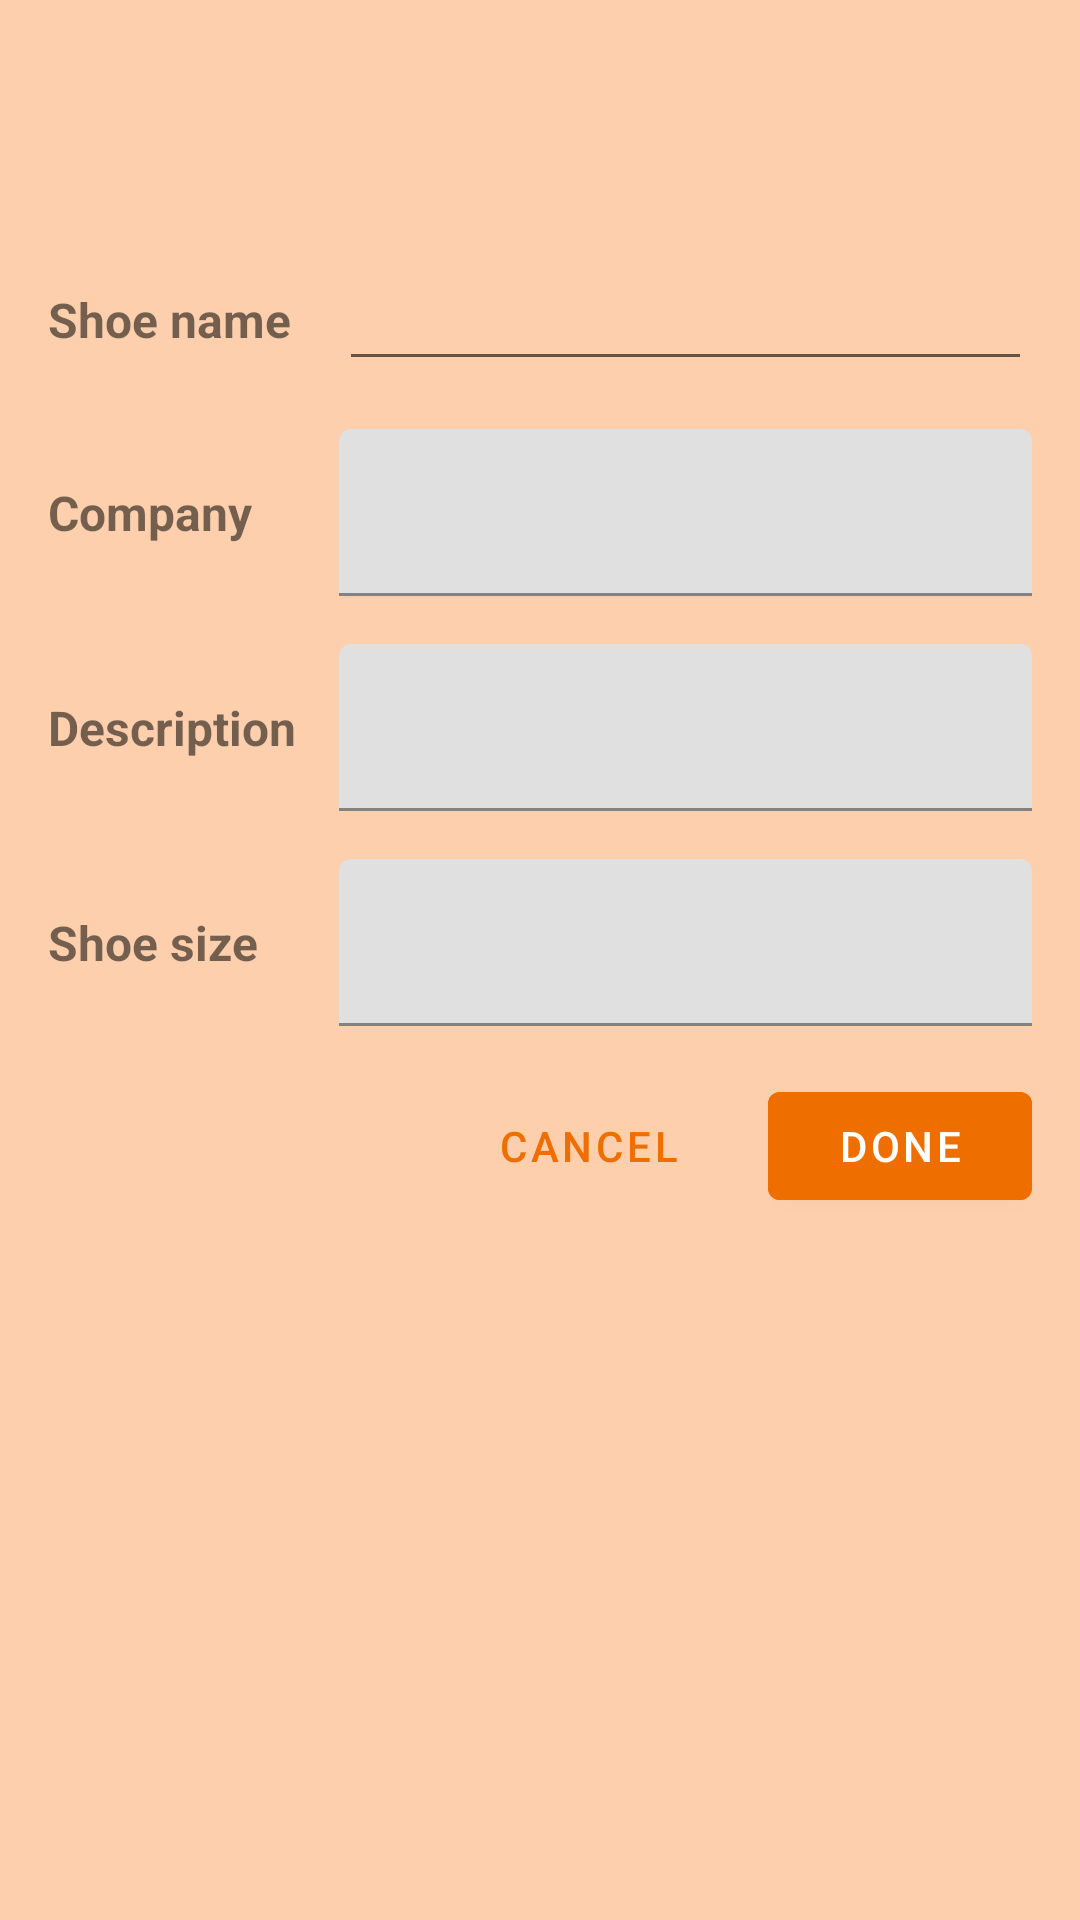

Android layout source for this screen:
<!-- AndroidManifest.xml: application theme Theme.ShoeStore -->
<!-- res/layout/fragment_detail.xml -->
<?xml version="1.0" encoding="utf-8"?>
<layout xmlns:android="http://schemas.android.com/apk/res/android"
    xmlns:app="http://schemas.android.com/apk/res-auto"
    xmlns:tools="http://schemas.android.com/tools">

    
    
    
    
    

    <androidx.constraintlayout.widget.ConstraintLayout
        android:layout_width="match_parent"
        android:layout_height="match_parent"
        android:background="@color/orange_200"
        tools:context=".screens.detail.DetailFragment">

        <com.google.android.material.textview.MaterialTextView
            android:id="@+id/tv_detail_title"
            android:layout_width="wrap_content"
            android:layout_height="wrap_content"
            android:layout_marginTop="32dp"
            android:textSize="16sp"
            android:textStyle="bold"
            app:layout_constraintEnd_toEndOf="parent"
            app:layout_constraintStart_toStartOf="parent"
            app:layout_constraintTop_toTopOf="parent"
            tools:text="ADD SHOE" />

        <com.google.android.material.textview.MaterialTextView
            android:id="@+id/tv_shoe_name"
            android:layout_width="wrap_content"
            android:layout_height="wrap_content"
            android:layout_marginStart="16dp"
            android:text="@string/shoe_name"
            android:textSize="16sp"
            android:textStyle="bold"
            app:layout_constraintBottom_toBottomOf="@+id/et_shoe_name"
            app:layout_constraintStart_toStartOf="parent"
            app:layout_constraintTop_toTopOf="@+id/et_shoe_name" />

        <com.google.android.material.textview.MaterialTextView
            android:id="@+id/tv_shoe_company"
            android:layout_width="wrap_content"
            android:layout_height="wrap_content"
            android:text="@string/company"
            android:textSize="16sp"
            android:textStyle="bold"
            app:layout_constraintBottom_toBottomOf="@+id/et_company_layout"
            app:layout_constraintStart_toStartOf="@+id/tv_shoe_name"
            app:layout_constraintTop_toTopOf="@+id/et_company_layout" />

        <com.google.android.material.textview.MaterialTextView
            android:id="@+id/tv_shoe_size"
            android:layout_width="wrap_content"
            android:layout_height="wrap_content"
            android:text="@string/shoe_size"
            android:textSize="16sp"
            android:textStyle="bold"
            app:layout_constraintBottom_toBottomOf="@+id/et_shoe_size_layout"
            app:layout_constraintStart_toStartOf="@+id/tv_description"
            app:layout_constraintTop_toTopOf="@+id/et_shoe_size_layout" />

        <com.google.android.material.textview.MaterialTextView
            android:id="@+id/tv_description"
            android:layout_width="wrap_content"
            android:layout_height="wrap_content"
            android:text="@string/description"
            android:textSize="16sp"
            android:textStyle="bold"
            app:layout_constraintBottom_toBottomOf="@+id/et_description_layout"
            app:layout_constraintStart_toStartOf="@+id/tv_shoe_company"
            app:layout_constraintTop_toTopOf="@+id/et_description_layout" />

        <com.google.android.material.textfield.TextInputEditText
            android:id="@+id/et_shoe_name"
            android:layout_width="0dp"
            android:layout_height="wrap_content"
            android:layout_marginStart="16dp"
            android:layout_marginTop="32dp"
            android:layout_marginEnd="16dp"
            android:ems="10"
            android:inputType="textPersonName"
            app:layout_constraintEnd_toEndOf="parent"
            app:layout_constraintStart_toEndOf="@+id/tv_shoe_name"
            app:layout_constraintTop_toBottomOf="@+id/tv_detail_title" />

        <com.google.android.material.textfield.TextInputLayout
            android:id="@+id/et_company_layout"
            android:layout_width="0dp"
            android:layout_height="wrap_content"
            android:layout_marginTop="16dp"
            android:layout_marginEnd="16dp"
            app:layout_constraintEnd_toEndOf="parent"
            app:layout_constraintStart_toStartOf="@+id/et_shoe_name"
            app:layout_constraintTop_toBottomOf="@+id/et_shoe_name">

            <com.google.android.material.textfield.TextInputEditText
                android:id="@+id/et_company"
                android:layout_width="match_parent"
                android:layout_height="wrap_content"
                android:ems="10"
                android:inputType="textPersonName" />
        </com.google.android.material.textfield.TextInputLayout>

        <com.google.android.material.textfield.TextInputLayout
            android:id="@+id/et_description_layout"
            android:layout_width="0dp"
            android:layout_height="wrap_content"
            android:layout_marginTop="16dp"
            android:layout_marginEnd="16dp"
            app:layout_constraintEnd_toEndOf="parent"
            app:layout_constraintStart_toStartOf="@+id/et_shoe_name"
            app:layout_constraintTop_toBottomOf="@+id/et_company_layout">

            <com.google.android.material.textfield.TextInputEditText
                android:id="@+id/et_description"
                android:layout_width="match_parent"
                android:layout_height="wrap_content"
                android:ems="10"
                android:inputType="textPersonName" />
        </com.google.android.material.textfield.TextInputLayout>

        <com.google.android.material.textfield.TextInputLayout
            android:id="@+id/et_shoe_size_layout"
            android:layout_width="0dp"
            android:layout_height="wrap_content"
            android:layout_marginTop="16dp"
            android:layout_marginEnd="16dp"
            app:layout_constraintEnd_toEndOf="parent"
            app:layout_constraintStart_toStartOf="@+id/et_shoe_name"
            app:layout_constraintTop_toBottomOf="@+id/et_description_layout">

            <com.google.android.material.textfield.TextInputEditText
                android:id="@+id/et_shoe_size"
                android:layout_width="match_parent"
                android:layout_height="wrap_content"
                android:ems="10"
                android:inputType="number" />
        </com.google.android.material.textfield.TextInputLayout>

        <com.google.android.material.button.MaterialButton
            android:id="@+id/btn_cancel"
            style="@style/Widget.MaterialComponents.Button.TextButton"
            android:layout_width="wrap_content"
            android:layout_height="wrap_content"
            android:layout_marginTop="16dp"
            android:layout_marginEnd="16dp"
            android:text="@string/cancel"
            android:textColor="@color/orange_500"
            app:layout_constraintEnd_toStartOf="@+id/btn_done"
            app:layout_constraintTop_toBottomOf="@+id/et_shoe_size_layout" />

        <com.google.android.material.button.MaterialButton
            android:id="@+id/btn_done"
            android:layout_width="wrap_content"
            android:layout_height="wrap_content"
            android:layout_marginTop="16dp"
            android:backgroundTint="@color/orange_500"
            android:text="@string/done"
            app:layout_constraintEnd_toEndOf="@+id/et_shoe_size_layout"
            app:layout_constraintTop_toBottomOf="@+id/et_shoe_size_layout" />

    </androidx.constraintlayout.widget.ConstraintLayout>
</layout>
<!-- resources referenced by this layout -->
<resources>
  <color name="orange_200">#ADFCB986</color>
  <color name="orange_500">#EE6F00</color>
  <string name="cancel">Cancel</string>
  <string name="company">Company</string>
  <string name="description">Description</string>
  <string name="done">Done</string>
  <string name="shoe_name">Shoe name</string>
  <string name="shoe_size">Shoe size</string>
  <style name="Theme.ShoeStore" parent="Theme.MaterialComponents.Light.DarkActionBar">
          
          <item name="colorPrimary">@color/orange_500</item>
          <item name="colorPrimaryVariant">@color/orange_700</item>
          <item name="colorOnPrimary">@color/white</item>
          
          <item name="colorSecondary">@color/teal_200</item>
          <item name="colorSecondaryVariant">@color/teal_700</item>
          <item name="colorOnSecondary">@color/black</item>
          
          <item name="android:statusBarColor" tools:targetApi="l">?attr/colorPrimaryVariant</item>
          
      </style>
  <color name="orange_700">#B33300</color>
  <color name="white">#FFFFFFFF</color>
  <color name="teal_200">#FF03DAC5</color>
  <color name="teal_700">#FF018786</color>
  <color name="black">#FF000000</color>
</resources>
